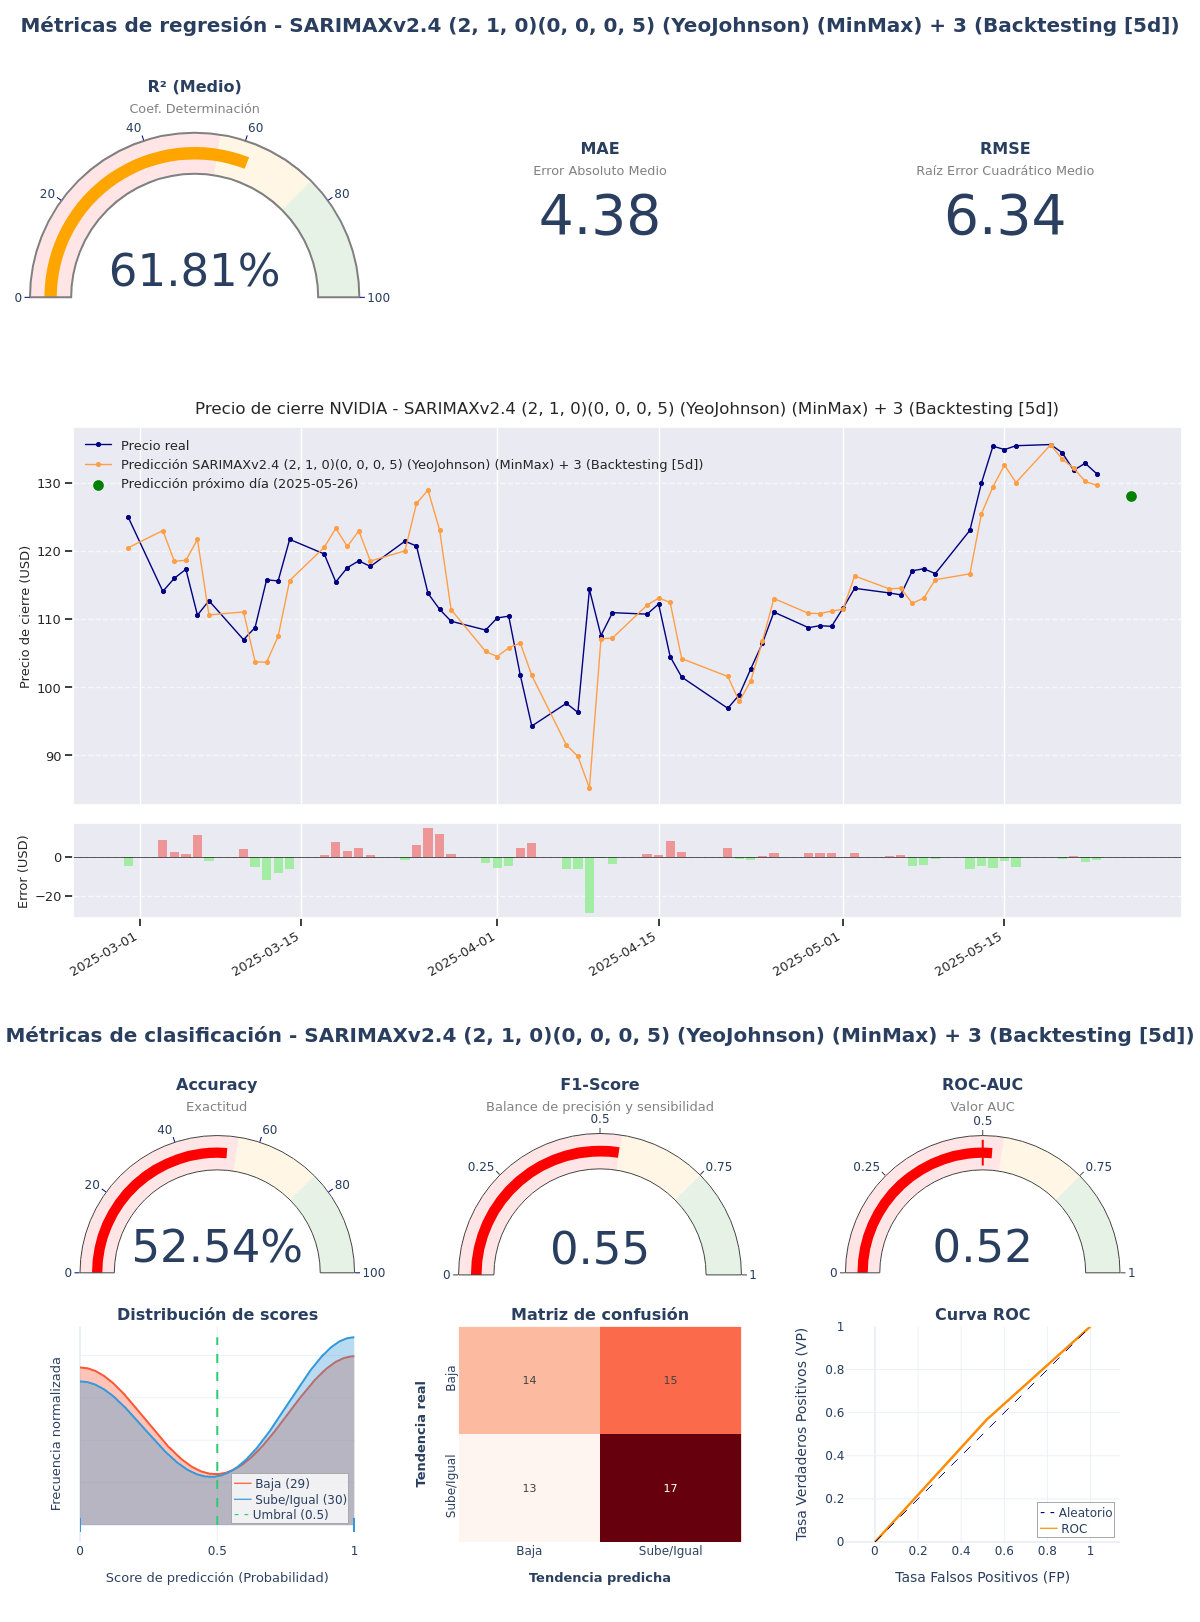

The file beside this chart, header and first rows:
model_title; model_hash; r2; mae; rmse; accuracy; f1_score; roc_auc; irb_regr; irb_clas; irb_total
SARIMAXv2.4 (2, 1, 0)(0, 0, 0, 5) (YeoJo…; 30fbefef; 0,6181; 4,3771; 6,3378; 0,5254; 0,5484; 0,5247; 0,745; 1,0141; 0,893
